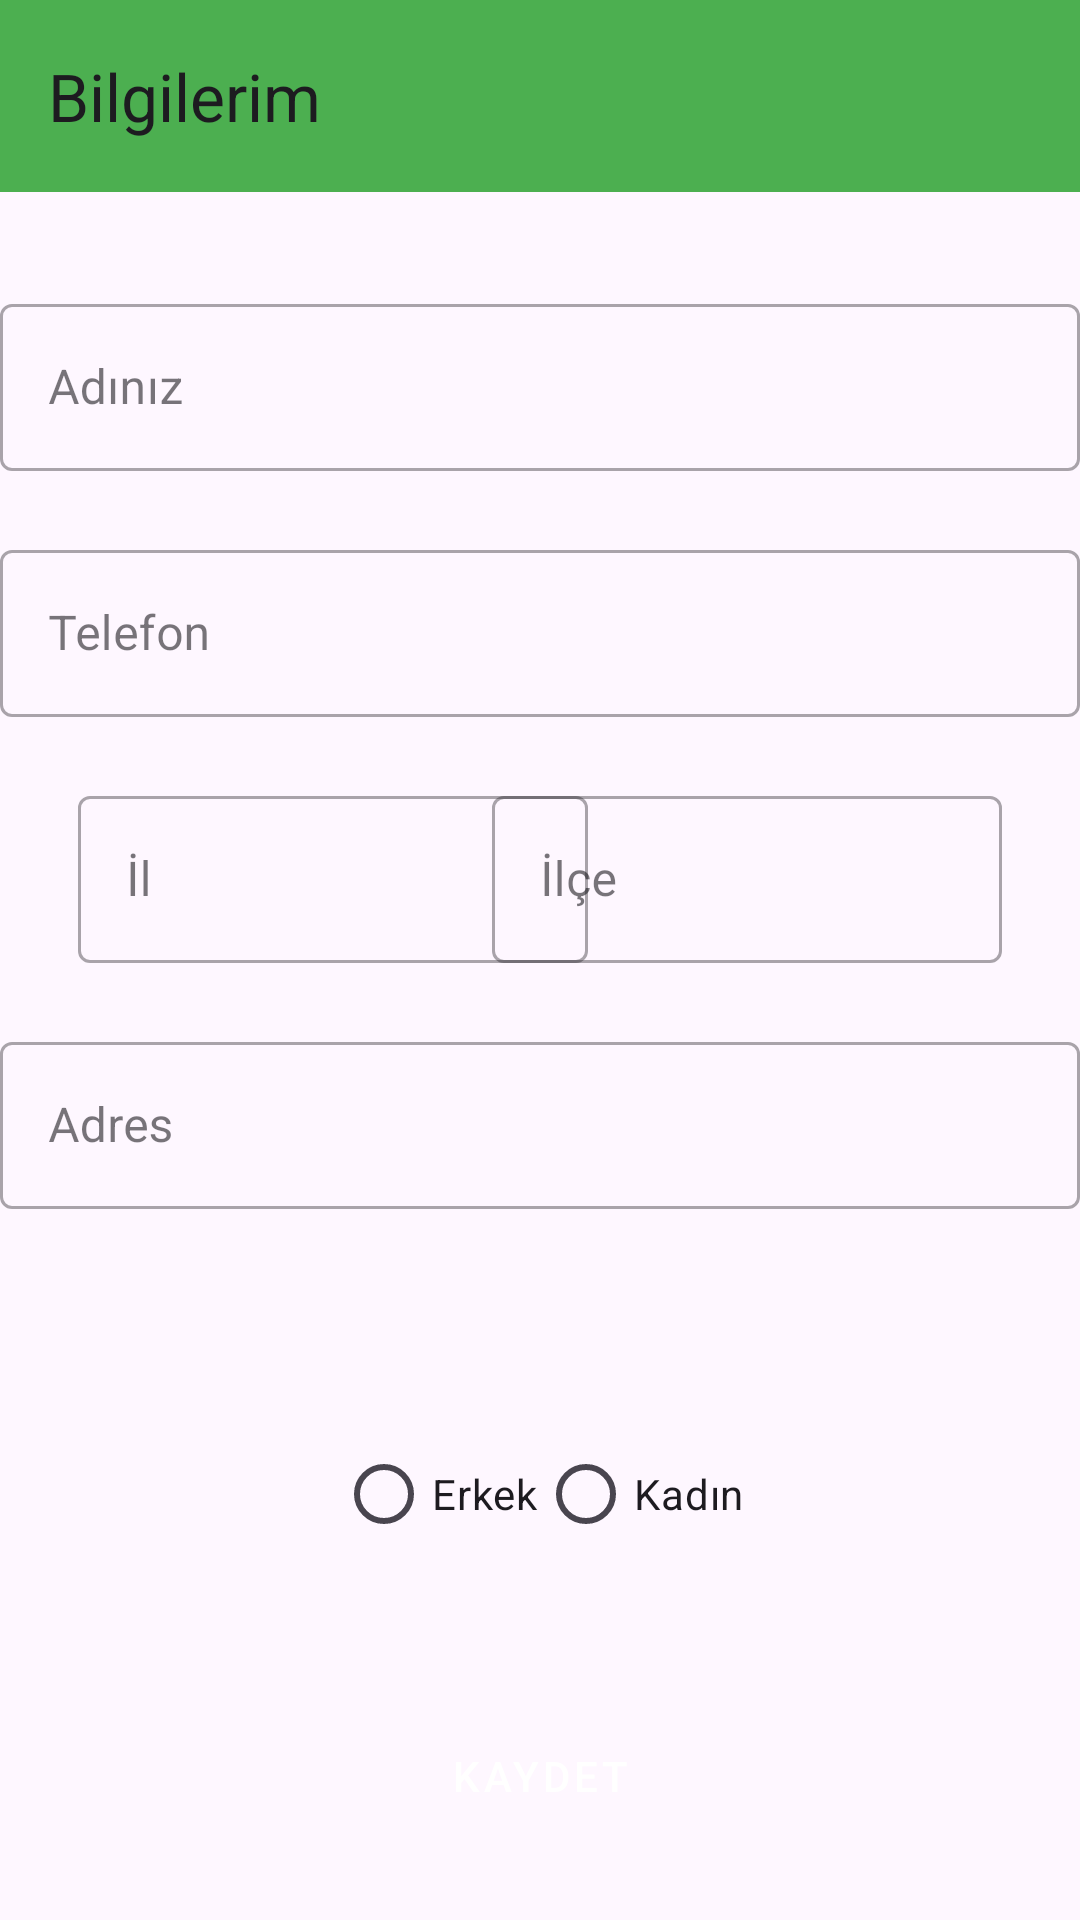

Layout XML and referenced resources for this Android screen:
<!-- AndroidManifest.xml: application theme Theme.PatientApp -->
<!-- res/layout/fragment_doctor_personel_info.xml -->
<?xml version="1.0" encoding="utf-8"?>
<androidx.constraintlayout.widget.ConstraintLayout xmlns:android="http://schemas.android.com/apk/res/android"
    xmlns:tools="http://schemas.android.com/tools"
    android:layout_width="match_parent"
    android:layout_height="match_parent"
    xmlns:app="http://schemas.android.com/apk/res-auto"
    tools:context=".DoctorFragment.DoctorPersonelInfoFragment">


    <androidx.appcompat.widget.Toolbar
        android:id="@+id/toolbarDoctorPersonelInfo"
        android:layout_width="match_parent"
        android:layout_height="wrap_content"
        android:background="?attr/colorPrimary"
        android:minHeight="?attr/actionBarSize"
        android:theme="?attr/actionBarTheme"
        app:layout_constraintEnd_toEndOf="parent"
        app:layout_constraintStart_toStartOf="parent"
        app:layout_constraintTop_toTopOf="parent"
        app:title="Bilgilerim" />

    <com.google.android.material.textfield.TextInputLayout
        android:id="@+id/textInputLayoutDoctorName"
        style="@style/Widget.MaterialComponents.TextInputLayout.OutlinedBox"
        android:layout_width="360dp"
        android:layout_height="70dp"
        android:layout_marginStart="36dp"
        android:layout_marginTop="32dp"
        android:layout_marginEnd="36dp"
        android:hint="Adınız"
        app:layout_constraintEnd_toEndOf="parent"
        app:layout_constraintStart_toStartOf="parent"
        app:layout_constraintTop_toBottomOf="@+id/toolbarDoctorPersonelInfo">

        <com.google.android.material.textfield.TextInputEditText
            android:id="@+id/DoctorPersonalInfoName"
            android:layout_width="match_parent"
            android:layout_height="wrap_content" />
    </com.google.android.material.textfield.TextInputLayout>

    <com.google.android.material.textfield.TextInputLayout
        android:id="@+id/textInputLayoutDoctorPhone"
        style="@style/Widget.MaterialComponents.TextInputLayout.OutlinedBox"
        android:layout_width="360dp"
        android:layout_height="70dp"
        android:layout_marginStart="36dp"
        android:layout_marginTop="12dp"
        android:layout_marginEnd="36dp"
        android:hint="Telefon"
        app:layout_constraintEnd_toEndOf="parent"
        app:layout_constraintStart_toStartOf="parent"
        app:layout_constraintTop_toBottomOf="@+id/textInputLayoutDoctorName">

        <com.google.android.material.textfield.TextInputEditText
            android:id="@+id/DoctorPersonalInfoPhone"
            android:layout_width="match_parent"
            android:layout_height="wrap_content"
            android:textColor="@color/black" />
    </com.google.android.material.textfield.TextInputLayout>


    <com.google.android.material.textfield.TextInputLayout
        android:id="@+id/textInputLayoutDoctorProvince"
        style="@style/Widget.MaterialComponents.TextInputLayout.OutlinedBox"
        android:layout_width="170dp"
        android:layout_height="70dp"
        android:layout_marginStart="26dp"
        android:layout_marginTop="12dp"
        android:hint="İl"
        app:layout_constraintStart_toStartOf="parent"
        app:layout_constraintTop_toBottomOf="@+id/textInputLayoutDoctorPhone">

        <com.google.android.material.textfield.TextInputEditText
            android:id="@+id/DoctorPersonalInfoProvince"
            android:layout_width="match_parent"
            android:layout_height="wrap_content"
            android:textColor="@color/black" />

    </com.google.android.material.textfield.TextInputLayout>

    <com.google.android.material.textfield.TextInputLayout
        android:id="@+id/textInputLayoutDoctorDistrict"
        style="@style/Widget.MaterialComponents.TextInputLayout.OutlinedBox"
        android:layout_width="170dp"
        android:layout_height="70dp"
        android:layout_marginTop="12dp"
        android:layout_marginEnd="26dp"
        android:hint="İlçe"
        app:layout_constraintEnd_toEndOf="parent"
        app:layout_constraintTop_toBottomOf="@+id/textInputLayoutDoctorPhone">

        <com.google.android.material.textfield.TextInputEditText
            android:id="@+id/DoctorPersonalInfoDistrict"
            android:layout_width="match_parent"
            android:layout_height="wrap_content"
            android:textColor="@color/black" />
    </com.google.android.material.textfield.TextInputLayout>

    <com.google.android.material.textfield.TextInputLayout
        android:id="@+id/textInputLayoutDoctorAdress"
        style="@style/Widget.MaterialComponents.TextInputLayout.OutlinedBox"
        android:layout_width="360dp"
        android:layout_height="120dp"
        android:layout_marginStart="36dp"
        android:layout_marginTop="12dp"
        android:layout_marginEnd="36dp"
        android:hint="Adres"
        app:layout_constraintEnd_toEndOf="parent"
        app:layout_constraintStart_toStartOf="parent"
        app:layout_constraintTop_toBottomOf="@+id/textInputLayoutDoctorProvince">

        <com.google.android.material.textfield.TextInputEditText
            android:id="@+id/DoctorPersonalInfoAdress"
            android:layout_width="match_parent"
            android:layout_height="wrap_content"
            android:textColor="@color/black" />
    </com.google.android.material.textfield.TextInputLayout>

    <RadioGroup
        android:id="@+id/doctorPersonalInfoRadioGroup"
        android:layout_width="wrap_content"
        android:layout_height="wrap_content"
        android:layout_marginTop="12dp"
        android:orientation="horizontal"
        app:layout_constraintEnd_toEndOf="parent"
        app:layout_constraintHorizontal_bias="0.5"
        app:layout_constraintStart_toStartOf="parent"
        app:layout_constraintTop_toBottomOf="@+id/textInputLayoutDoctorAdress">

        <RadioButton
            android:id="@+id/doctorPersonalInfoMaleRadioButton"
            android:layout_width="match_parent"
            android:layout_height="wrap_content"
            android:text="Erkek" />

        <RadioButton
            android:id="@+id/doctorPersonalInfoFemaleRadioButton"
            android:layout_width="match_parent"
            android:layout_height="wrap_content"
            android:text="Kadın" />
    </RadioGroup>

    <Button
        android:id="@+id/doctorPersonalInfoButton"
        style="@style/Widget.MaterialComponents.Button"
        android:layout_width="360dp"
        android:layout_height="60dp"
        android:layout_marginTop="40dp"
        android:onClick="doctorPersonalInfoButtonClick"
        android:text="Kaydet"
        android:textColor="@android:color/white"
        app:cornerRadius="50dp"
        app:layout_constraintEnd_toEndOf="parent"
        app:layout_constraintHorizontal_bias="0.5"
        app:layout_constraintStart_toStartOf="parent"
        app:layout_constraintTop_toBottomOf="@+id/doctorPersonalInfoRadioGroup" />

</androidx.constraintlayout.widget.ConstraintLayout>
<!-- resources referenced by this layout -->
<resources>
  <color name="black">#FF000000</color>
  <style name="Theme.PatientApp" parent="Base.Theme.PatientApp" />
  <style name="Base.Theme.PatientApp" parent="Theme.Material3.DayNight.NoActionBar">
          
          
          <item name="colorPrimary">@color/colorPrimary</item>
          <item name="colorPrimaryVariant">@color/colorPrimaryVariant</item>
  
  
  
          
           </style>
  <color name="colorPrimary">#4CAF50</color>
  <color name="colorPrimaryVariant">#000000</color>
</resources>
